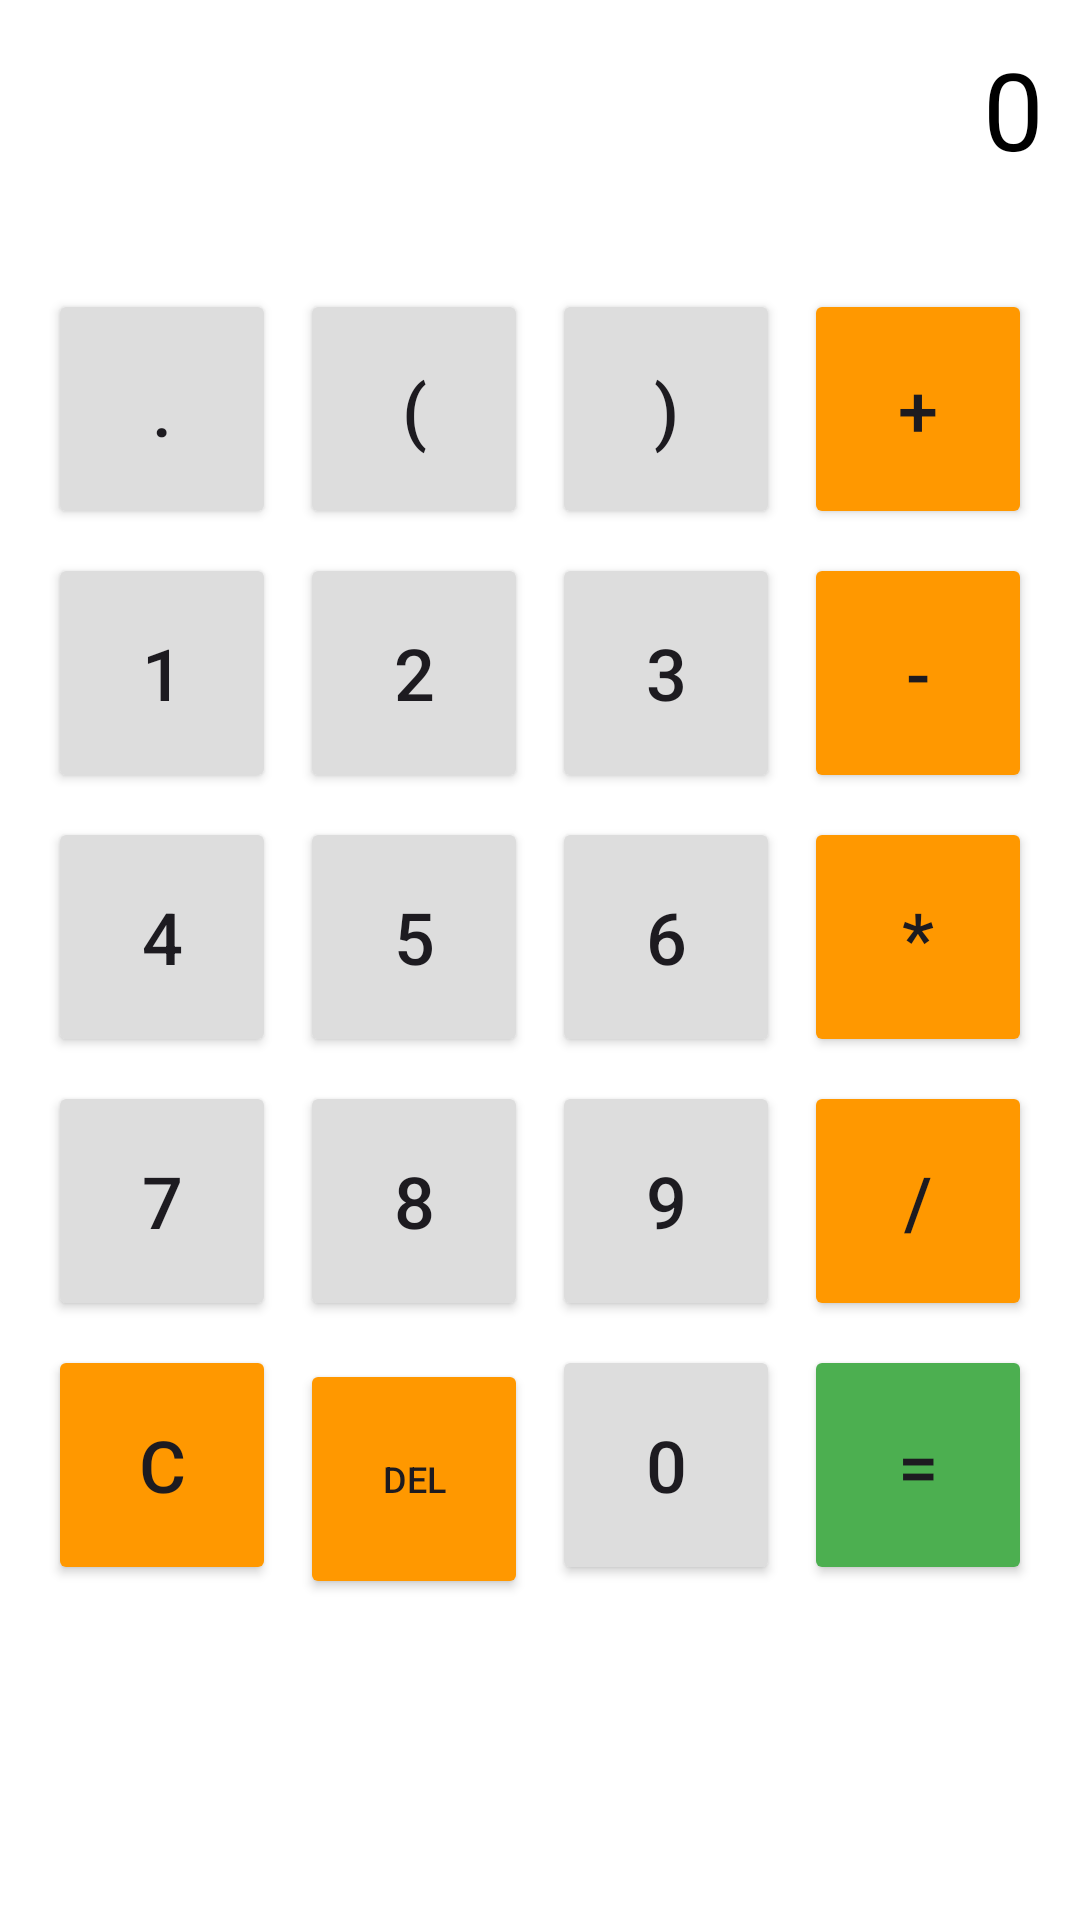

Here is an Android app screen rendered from its layout file. Give the layout XML and the strings, colors and styles it references.
<!-- AndroidManifest.xml: application theme Theme.MyApp -->
<!-- res/layout/activity_scientific_calsulator.xml -->
<?xml version="1.0" encoding="utf-8"?>
<RelativeLayout xmlns:android="http://schemas.android.com/apk/res/android"
    xmlns:tools="http://schemas.android.com/tools"
    android:id="@+id/main"
    android:layout_width="match_parent"
    android:layout_height="match_parent"
    android:background="#FFFFFF"
    android:padding="12dp"
    tools:context=".kalkulator.ScientificCalsulatorActivity">

    <TextView
        android:id="@+id/tvInput"
        android:layout_width="match_parent"
        android:layout_height="wrap_content"
        android:layout_alignParentTop="true"
        android:layout_marginBottom="16dp"
        android:gravity="end"
        android:text="0"
        android:textColor="#000000"
        android:textSize="36sp" />

    <GridLayout
        android:id="@+id/gridLayout"
        android:layout_width="match_parent"
        android:layout_height="wrap_content"
        android:layout_below="@id/tvInput"
        android:layout_marginTop="16dp"
        android:columnCount="4"
        android:rowCount="5">

        
        <Button
            android:id="@+id/btnDot"
            style="@style/CalcBtnGray"
            android:text="." />

        <Button
            android:id="@+id/btnOpen"
            style="@style/CalcBtnGray"
            android:text="(" />

        <Button
            android:id="@+id/btnClose"
            style="@style/CalcBtnGray"
            android:text=")" />

        <Button
            android:id="@+id/btnAdd"
            style="@style/CalcBtnOrange"
            android:text="+" />

        
        <Button
            android:id="@+id/btn1"
            style="@style/CalcBtnGray"
            android:text="1" />

        <Button
            android:id="@+id/btn2"
            style="@style/CalcBtnGray"
            android:text="2" />

        <Button
            android:id="@+id/btn3"
            style="@style/CalcBtnGray"
            android:text="3" />

        <Button
            android:id="@+id/btnSubtract"
            style="@style/CalcBtnOrange"
            android:text="-" />

        
        <Button
            android:id="@+id/btn4"
            style="@style/CalcBtnGray"
            android:text="4" />

        <Button
            android:id="@+id/btn5"
            style="@style/CalcBtnGray"
            android:text="5" />

        <Button
            android:id="@+id/btn6"
            style="@style/CalcBtnGray"
            android:text="6" />

        <Button
            android:id="@+id/btnMultiply"
            style="@style/CalcBtnOrange"
            android:text="*" />

        
        <Button
            android:id="@+id/btn7"
            style="@style/CalcBtnGray"
            android:text="7" />

        <Button
            android:id="@+id/btn8"
            style="@style/CalcBtnGray"
            android:text="8" />

        <Button
            android:id="@+id/btn9"
            style="@style/CalcBtnGray"
            android:text="9" />

        <Button
            android:id="@+id/btnDivide"
            style="@style/CalcBtnOrange"
            android:text="/" />

        
        <Button
            android:id="@+id/btnClear"
            style="@style/CalcBtnOrange"
            android:text="C" />

        <Button
            android:id="@+id/btnDelete"
            style="@style/CalcBtnOrange"
            android:text="DEL"
            android:textSize="12sp" />

        <Button
            android:id="@+id/btn0"
            style="@style/CalcBtnGray"
            android:text="0" />

        <Button
            android:id="@+id/btnEquals"
            style="@style/CalcBtnGreen"
            android:text="=" />

    </GridLayout>

</RelativeLayout>
<!-- resources referenced by this layout -->
<resources>
  <style name="CalcBtnGray">
          <item name="android:layout_width">0dp</item>
          <item name="android:layout_height">80dp</item>
          <item name="android:layout_margin">4dp</item>
          <item name="android:layout_columnWeight">1</item>
          <item name="android:backgroundTint">#DDDDDD</item>
          <item name="android:textSize">24sp</item>
      </style>
  <style name="CalcBtnGreen">
          <item name="android:layout_width">0dp</item>
          <item name="android:layout_height">80dp</item>
          <item name="android:layout_margin">4dp</item>
          <item name="android:layout_columnWeight">1</item>
          <item name="android:backgroundTint">#4CAF50</item>
          <item name="android:textSize">24sp</item>
      </style>
  <style name="CalcBtnOrange">
          <item name="android:layout_width">0dp</item>
          <item name="android:layout_height">80dp</item>
          <item name="android:layout_margin">4dp</item>
          <item name="android:layout_columnWeight">1</item>
          <item name="android:backgroundTint">#FF9800</item>
          <item name="android:textSize">24sp</item>
      </style>
  <style name="Theme.MyApp" parent="Base.Theme.MyApp" />
  <style name="Base.Theme.MyApp" parent="Theme.Material3.DayNight.NoActionBar">
          
          
      </style>
</resources>
